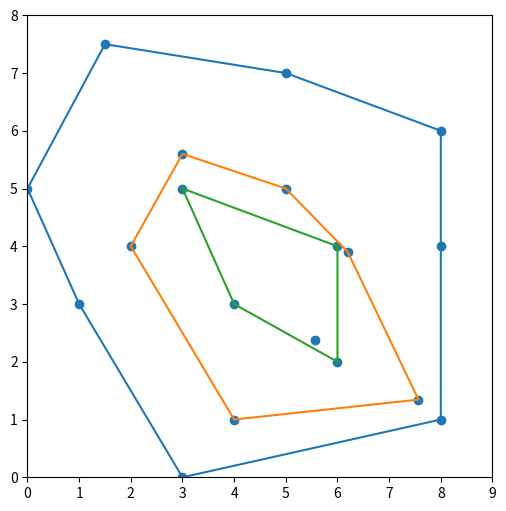

This figure's Python source:
from matplotlib import pyplot as plt
import math


def rotate(A,B,C):
    return (B[0]-A[0])*(C[1]-B[1])-(B[1]-A[1])*(C[0]-B[0])


def predicate(p):
    delta_x = p[0] - points[shkvoren][0]
    delta_y = p[1] - points[shkvoren][1]
    if delta_x == 0 and delta_y > 0:
        return 9863541
    elif delta_x == 0 and delta_y < 0:
        return -9863541
    return delta_y/delta_x


def dele(point):
    for i in range(len(points)):
        if point == points[i]:
            num = points.pop(i)
            return num


def exclude(points, obolochkis, x):
    obolochka = []
    for i in range(len(x)):
        num = dele(x[i])
        if num is None:
            num = points[shkvoren]
        obolochka.append(num)
    obolochkis.append(obolochka)


def check(points):
    for i in range(len(points) - 2):
            if predicate(points[i + 2]) == predicate(points[i + 1]) and math.sqrt((points[i][0])**2 + (points[i+1][0])) > math.sqrt((points[i+2][1])**2 + (points[i][1])):
                points[i + 2], points[i + 1] = points[i + 1], points[i + 2]


def find_MVO(po, shkvoren):
    x = po.pop(shkvoren)
    po.sort(key=predicate)
    check(po)
    # print(po)
    S = [points[shkvoren], po[0]]
    for i in range(1, len(po)):
        while rotate(S[-2], S[-1], po[i]) < 0:
            # print(S, rotate(S[-2], S[-1], po[i]))
            del S[-1]  # pop(S)

        S.append(po[i])  # push(S,P[i])
        # print(S)
        # print("kjlkjlkj")
    return S


def find_shkvoren(points):
    mx = points[0][0]
    mxi = 0
    for i in range(len(points)):
        if points[i][0] < mx:
            mx = points[i][0]
            mxi = i
    return mxi


def points_print(points):
    msx = [i[0] for i in points]
    msy = [i[1] for i in points]
    plt.plot(msx, msy)


def main():
    global shkvoren, points, obolochkis
    while len(points) >= 2:
        print(points)
        shkvoren = find_shkvoren(points)
        print(shkvoren)
        x = find_MVO(points[:], shkvoren)
        print(x)
        result = x
        result.append(points[shkvoren])
        points_print(result)
        exclude(points, obolochkis, x)



points = [(1, 3), (3, 0), (0, 5), (2, 4), (3, 5), (4, 3), (5, 5), (4, 1), (5, 7), (6, 2), (6, 4), (8, 1), (8, 4), (8, 6), (3.0, 5.6), (6.2, 3.9), (5.5656, 2.37347), (7.5678, 1.3453568), (1.5, 7.5)]


msx = [i[0] for i in points]
msy = [i[1] for i in points]

plt.figure(figsize=(6, 6))
plt.xlim(0, 9)
plt.ylim(0, 8)
plt.scatter(msx, msy)
'''
shkvoren = find_shkvoren(points)
print(shkvoren)
x = find_MVO(points[:], shkvoren)
result1 = x
result1.append(points[shkvoren])
exclude(points, obolochkis, x)


shkvoren = find_shkvoren(points)

x1 = find_MVO(points[:], shkvoren)
result2 = x1
result2.append(points[shkvoren])
plt.show()
'''

shkvoren = 0
obolochkis = []
main()
plt.show()
